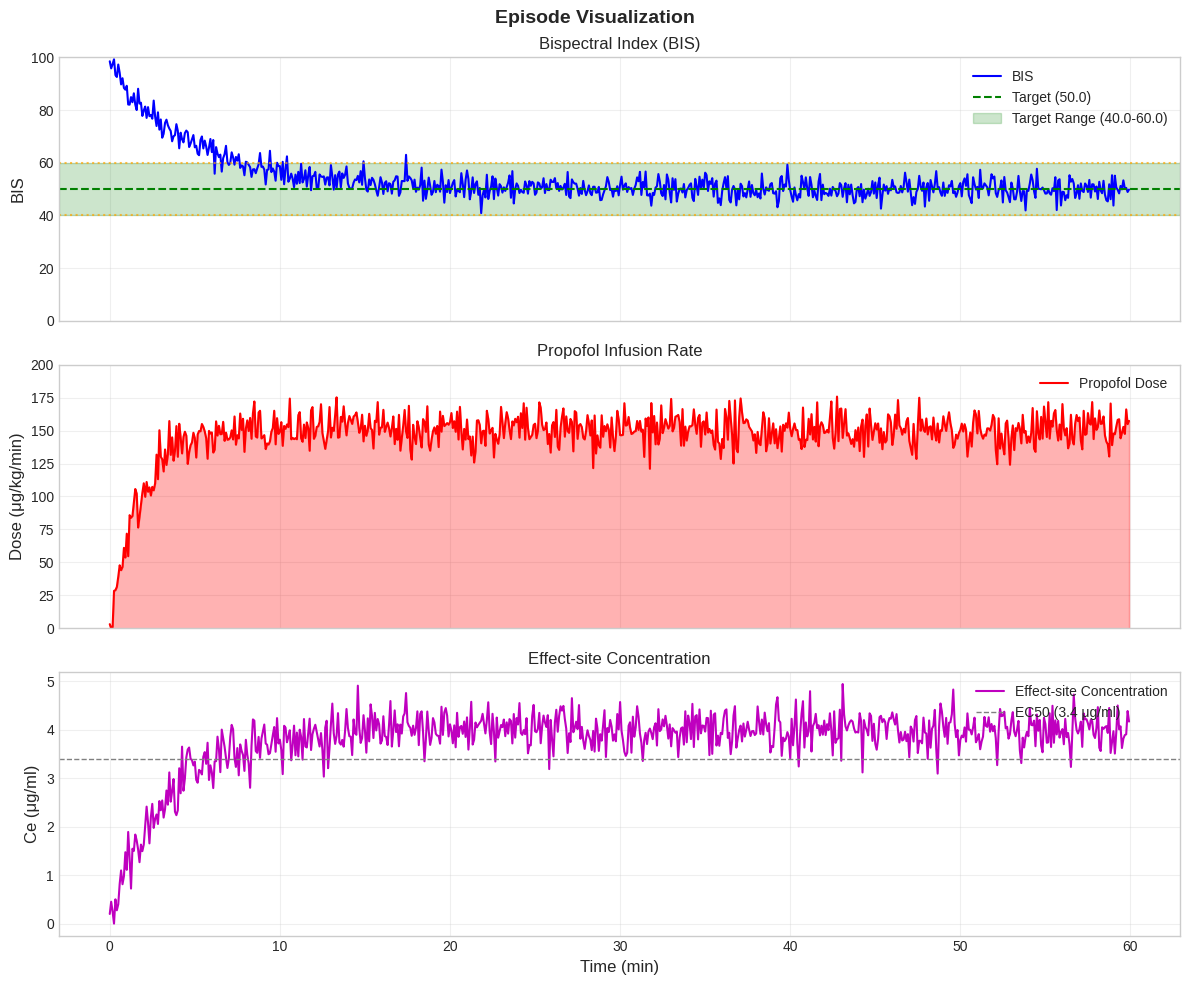
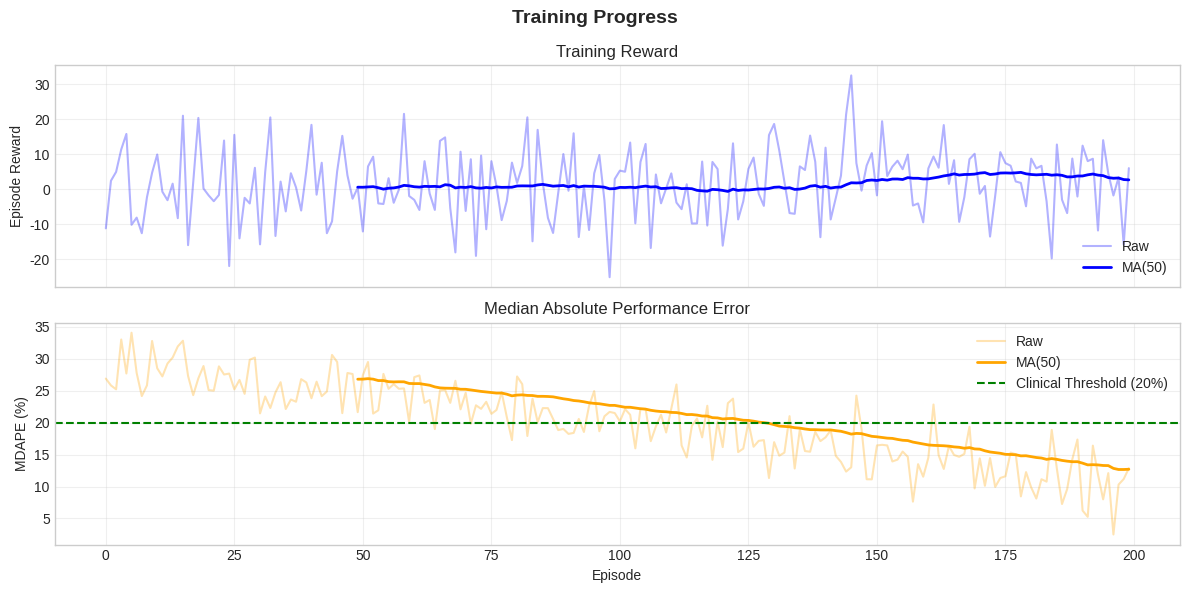
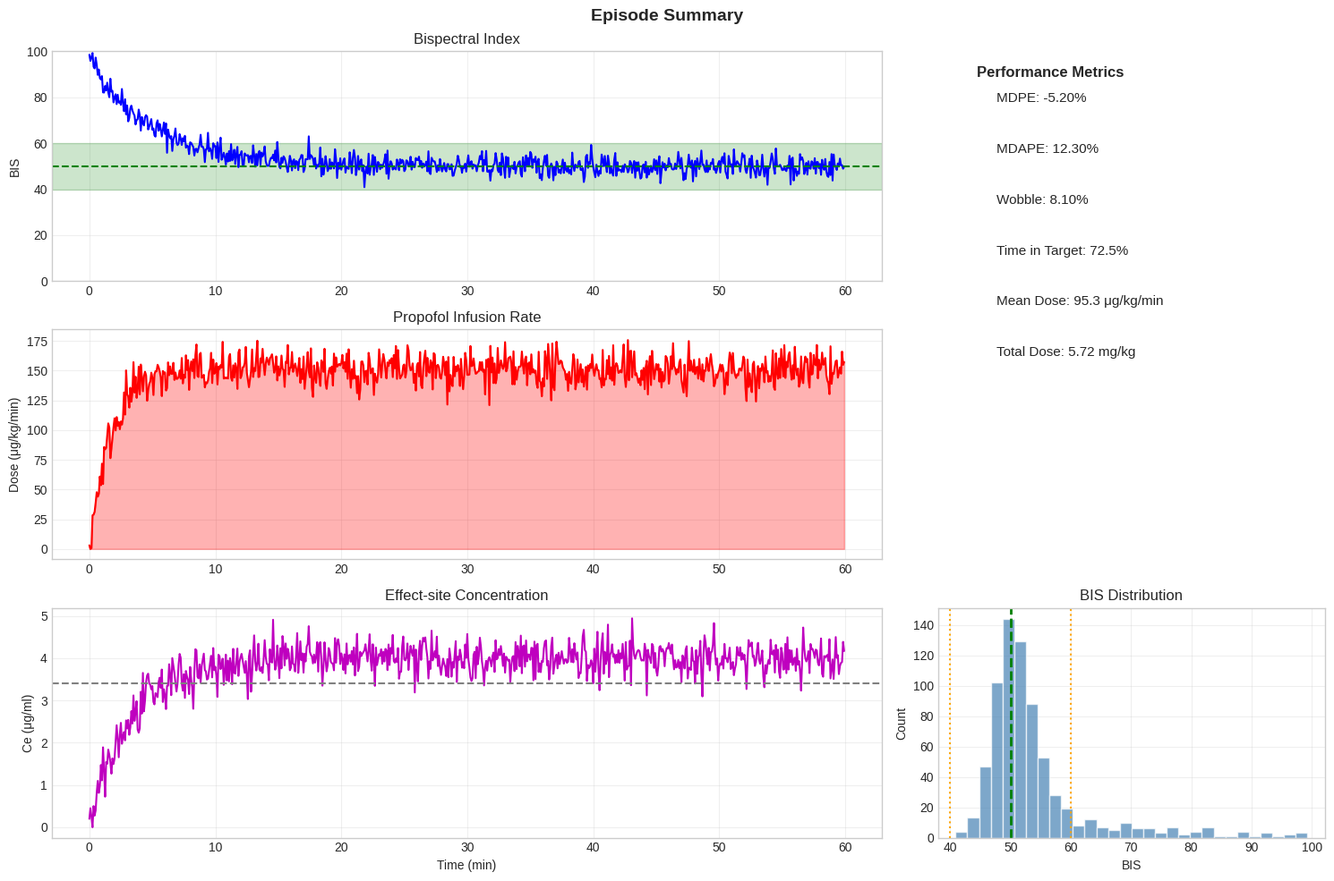

Here is the Python script that generated these plots, in order:
"""
Visualization Utilities for Propofol Infusion Control
======================================================

This module provides plotting functions for:
1. Episode visualization (BIS, dose, concentrations over time)
2. Training curves (rewards, losses, metrics)
3. Comparison plots (quantum vs classical, different patients)
4. Quantum circuit visualization
"""

import numpy as np
import matplotlib
matplotlib.use('Agg')
import matplotlib.pyplot as plt
import matplotlib.gridspec as gridspec
from typing import Dict, List, Optional, Tuple
from pathlib import Path

# Set style
plt.style.use('seaborn-v0_8-whitegrid')


def plot_episode(
    time: np.ndarray,
    bis: np.ndarray,
    dose: np.ndarray,
    ce: Optional[np.ndarray] = None,
    bis_target: float = 50.0,
    bis_range: Tuple[float, float] = (40.0, 60.0),
    title: str = "Episode Visualization",
    save_path: Optional[str] = None,
    show: bool = True
) -> plt.Figure:
    """
    Plot a complete episode with BIS, dose, and optionally Ce.
    
    Args:
        time: Time array in seconds
        bis: BIS values
        dose: Propofol infusion rate (μg/kg/min)
        ce: Effect-site concentration (optional)
        bis_target: Target BIS value
        bis_range: Safe BIS range (low, high)
        title: Plot title
        save_path: Path to save figure
        show: Whether to display the figure
    
    Returns:
        Matplotlib figure
    """
    # Convert time to minutes for display
    time_min = time / 60.0
    
    # Create figure
    if ce is not None:
        fig, axes = plt.subplots(3, 1, figsize=(12, 10), sharex=True)
    else:
        fig, axes = plt.subplots(2, 1, figsize=(12, 7), sharex=True)
    
    fig.suptitle(title, fontsize=14, fontweight='bold')
    
    # Plot BIS
    ax1 = axes[0]
    ax1.plot(time_min, bis, 'b-', linewidth=1.5, label='BIS')
    ax1.axhline(y=bis_target, color='g', linestyle='--', 
                linewidth=1.5, label=f'Target ({bis_target})')
    ax1.axhspan(bis_range[0], bis_range[1], alpha=0.2, color='green',
                label=f'Target Range ({bis_range[0]}-{bis_range[1]})')
    ax1.axhline(y=40, color='orange', linestyle=':', alpha=0.7)
    ax1.axhline(y=60, color='orange', linestyle=':', alpha=0.7)
    ax1.set_ylabel('BIS', fontsize=12)
    ax1.set_ylim(0, 100)
    ax1.legend(loc='upper right')
    ax1.set_title('Bispectral Index (BIS)')
    ax1.grid(True, alpha=0.3)
    
    # Plot Dose
    ax2 = axes[1]
    ax2.fill_between(time_min, 0, dose, alpha=0.3, color='red')
    ax2.plot(time_min, dose, 'r-', linewidth=1.5, label='Propofol Dose')
    ax2.set_ylabel('Dose (μg/kg/min)', fontsize=12)
    ax2.set_ylim(0, max(dose.max() * 1.1, 200))
    ax2.legend(loc='upper right')
    ax2.set_title('Propofol Infusion Rate')
    ax2.grid(True, alpha=0.3)
    
    # Plot Ce if provided
    if ce is not None:
        ax3 = axes[2]
        ax3.plot(time_min, ce, 'm-', linewidth=1.5, label='Effect-site Concentration')
        ax3.axhline(y=3.4, color='gray', linestyle='--', 
                    linewidth=1, label='EC50 (3.4 μg/ml)')
        ax3.set_ylabel('Ce (μg/ml)', fontsize=12)
        ax3.set_xlabel('Time (min)', fontsize=12)
        ax3.legend(loc='upper right')
        ax3.set_title('Effect-site Concentration')
        ax3.grid(True, alpha=0.3)
    else:
        ax2.set_xlabel('Time (min)', fontsize=12)
    
    plt.tight_layout()
    
    if save_path:
        plt.savefig(save_path, dpi=150, bbox_inches='tight')
    
    if show:
        plt.show()
    
    return fig


def plot_training_curves(
    rewards: List[float],
    mdape: Optional[List[float]] = None,
    time_in_target: Optional[List[float]] = None,
    actor_losses: Optional[List[float]] = None,
    critic_losses: Optional[List[float]] = None,
    window: int = 50,
    title: str = "Training Progress",
    save_path: Optional[str] = None,
    show: bool = True
) -> plt.Figure:
    """
    Plot training curves with moving averages.
    
    Args:
        rewards: Episode rewards
        mdape: MDAPE for each episode
        time_in_target: Time in target for each episode
        actor_losses: Actor loss values
        critic_losses: Critic loss values
        window: Window size for moving average
        title: Plot title
        save_path: Path to save figure
        show: Whether to display
    
    Returns:
        Matplotlib figure
    """
    n_plots = 1 + (mdape is not None) + (time_in_target is not None) + \
              (actor_losses is not None or critic_losses is not None)
    
    fig, axes = plt.subplots(n_plots, 1, figsize=(12, 3 * n_plots), sharex=True)
    if n_plots == 1:
        axes = [axes]
    
    fig.suptitle(title, fontsize=14, fontweight='bold')
    
    episodes = np.arange(len(rewards))
    ax_idx = 0
    
    def moving_average(values, w):
        if len(values) < w:
            return values
        return np.convolve(values, np.ones(w) / w, mode='valid')
    
    # Rewards
    ax = axes[ax_idx]
    ax.plot(episodes, rewards, alpha=0.3, color='blue', label='Raw')
    if len(rewards) >= window:
        ma = moving_average(rewards, window)
        ax.plot(episodes[window-1:], ma, color='blue', linewidth=2, 
                label=f'MA({window})')
    ax.set_ylabel('Episode Reward')
    ax.set_title('Training Reward')
    ax.legend(loc='lower right')
    ax.grid(True, alpha=0.3)
    ax_idx += 1
    
    # MDAPE
    if mdape is not None:
        ax = axes[ax_idx]
        ax.plot(episodes, mdape, alpha=0.3, color='orange', label='Raw')
        if len(mdape) >= window:
            ma = moving_average(mdape, window)
            ax.plot(episodes[window-1:], ma, color='orange', linewidth=2,
                    label=f'MA({window})')
        ax.axhline(y=20, color='green', linestyle='--', label='Clinical Threshold (20%)')
        ax.set_ylabel('MDAPE (%)')
        ax.set_title('Median Absolute Performance Error')
        ax.legend(loc='upper right')
        ax.grid(True, alpha=0.3)
        ax_idx += 1
    
    # Time in Target
    if time_in_target is not None:
        ax = axes[ax_idx]
        ax.plot(episodes, time_in_target, alpha=0.3, color='green', label='Raw')
        if len(time_in_target) >= window:
            ma = moving_average(time_in_target, window)
            ax.plot(episodes[window-1:], ma, color='green', linewidth=2,
                    label=f'MA({window})')
        ax.axhline(y=80, color='blue', linestyle='--', label='Target (80%)')
        ax.set_ylabel('Time in Target (%)')
        ax.set_title('Time in Target Range')
        ax.set_ylim(0, 100)
        ax.legend(loc='lower right')
        ax.grid(True, alpha=0.3)
        ax_idx += 1
    
    # Losses
    if actor_losses is not None or critic_losses is not None:
        ax = axes[ax_idx]
        if critic_losses is not None:
            ax.plot(critic_losses, alpha=0.5, color='red', label='Critic Loss')
        if actor_losses is not None:
            ax.plot(actor_losses, alpha=0.5, color='purple', label='Actor Loss')
        ax.set_ylabel('Loss')
        ax.set_title('Training Losses')
        ax.legend(loc='upper right')
        ax.grid(True, alpha=0.3)
        ax.set_yscale('log')
    
    axes[-1].set_xlabel('Episode')
    
    plt.tight_layout()
    
    if save_path:
        plt.savefig(save_path, dpi=150, bbox_inches='tight')
    
    if show:
        plt.show()
    
    return fig


def plot_comparison(
    results: Dict[str, Dict],
    metric: str = 'reward',
    title: str = "Method Comparison",
    save_path: Optional[str] = None,
    show: bool = True
) -> plt.Figure:
    """
    Compare multiple methods/experiments.
    
    Args:
        results: Dictionary mapping method name to results dict
        metric: Which metric to compare
        title: Plot title
        save_path: Path to save figure
        show: Whether to display
    
    Returns:
        Matplotlib figure
    """
    fig, ax = plt.subplots(figsize=(10, 6))
    
    colors = plt.cm.tab10(np.linspace(0, 1, len(results)))
    
    for idx, (name, data) in enumerate(results.items()):
        values = data.get(metric, [])
        if len(values) > 0:
            episodes = np.arange(len(values))
            ax.plot(episodes, values, color=colors[idx], alpha=0.3)
            
            # Moving average
            window = min(50, len(values) // 5)
            if window > 1:
                ma = np.convolve(values, np.ones(window) / window, mode='valid')
                ax.plot(episodes[window-1:], ma, color=colors[idx], 
                        linewidth=2, label=name)
            else:
                ax.plot(episodes, values, color=colors[idx],
                        linewidth=2, label=name)
    
    ax.set_xlabel('Episode')
    ax.set_ylabel(metric.replace('_', ' ').title())
    ax.set_title(title)
    ax.legend(loc='best')
    ax.grid(True, alpha=0.3)
    
    plt.tight_layout()
    
    if save_path:
        plt.savefig(save_path, dpi=150, bbox_inches='tight')
    
    if show:
        plt.show()
    
    return fig


def plot_patient_variability(
    patient_results: List[Dict],
    metric: str = 'mdape',
    title: str = "Patient Variability Analysis",
    save_path: Optional[str] = None,
    show: bool = True
) -> plt.Figure:
    """
    Plot performance across different patients.
    
    Args:
        patient_results: List of result dicts for each patient
        metric: Which metric to analyze
        title: Plot title
        save_path: Path to save figure
        show: Whether to display
    
    Returns:
        Matplotlib figure
    """
    fig, axes = plt.subplots(1, 2, figsize=(12, 5))
    
    values = [r.get(metric, 0) for r in patient_results]
    patient_ids = list(range(len(patient_results)))
    
    # Bar plot
    ax1 = axes[0]
    bars = ax1.bar(patient_ids, values, color='steelblue', alpha=0.7)
    ax1.axhline(y=np.mean(values), color='red', linestyle='--', 
                label=f'Mean: {np.mean(values):.2f}')
    ax1.set_xlabel('Patient ID')
    ax1.set_ylabel(metric.upper())
    ax1.set_title(f'{metric.upper()} by Patient')
    ax1.legend()
    ax1.grid(True, alpha=0.3, axis='y')
    
    # Box plot
    ax2 = axes[1]
    bp = ax2.boxplot(values, patch_artist=True)
    bp['boxes'][0].set_facecolor('steelblue')
    bp['boxes'][0].set_alpha(0.7)
    ax2.set_ylabel(metric.upper())
    ax2.set_title(f'{metric.upper()} Distribution')
    ax2.grid(True, alpha=0.3)
    
    # Add statistics annotation
    stats_text = f"Mean: {np.mean(values):.2f}\n" \
                 f"Std: {np.std(values):.2f}\n" \
                 f"Min: {np.min(values):.2f}\n" \
                 f"Max: {np.max(values):.2f}"
    ax2.text(1.15, np.median(values), stats_text, 
             transform=ax2.get_yaxis_transform(),
             fontsize=10, verticalalignment='center')
    
    fig.suptitle(title, fontsize=14, fontweight='bold')
    plt.tight_layout()
    
    if save_path:
        plt.savefig(save_path, dpi=150, bbox_inches='tight')
    
    if show:
        plt.show()
    
    return fig


def plot_reward_components(
    bis_errors: np.ndarray,
    dose_penalties: np.ndarray,
    safety_penalties: np.ndarray,
    total_rewards: np.ndarray,
    time: np.ndarray,
    title: str = "Reward Components",
    save_path: Optional[str] = None,
    show: bool = True
) -> plt.Figure:
    """
    Visualize reward components over an episode.
    
    Args:
        bis_errors: BIS error component
        dose_penalties: Dose penalty component
        safety_penalties: Safety penalty component
        total_rewards: Total reward
        time: Time array
        title: Plot title
        save_path: Path to save figure
        show: Whether to display
    
    Returns:
        Matplotlib figure
    """
    time_min = time / 60.0
    
    fig, axes = plt.subplots(2, 1, figsize=(12, 8), sharex=True)
    
    # Stacked area for components
    ax1 = axes[0]
    ax1.fill_between(time_min, 0, bis_errors, alpha=0.5, 
                      label='BIS Error', color='blue')
    ax1.fill_between(time_min, bis_errors, bis_errors + dose_penalties, 
                      alpha=0.5, label='Dose Penalty', color='orange')
    ax1.fill_between(time_min, bis_errors + dose_penalties,
                      bis_errors + dose_penalties + safety_penalties,
                      alpha=0.5, label='Safety Penalty', color='red')
    ax1.set_ylabel('Reward Component')
    ax1.set_title('Reward Component Breakdown')
    ax1.legend(loc='lower right')
    ax1.grid(True, alpha=0.3)
    
    # Total reward
    ax2 = axes[1]
    ax2.plot(time_min, total_rewards, 'g-', linewidth=1.5)
    ax2.fill_between(time_min, total_rewards, 0, alpha=0.3, color='green')
    ax2.set_xlabel('Time (min)')
    ax2.set_ylabel('Total Reward')
    ax2.set_title('Cumulative Reward')
    ax2.grid(True, alpha=0.3)
    
    fig.suptitle(title, fontsize=14, fontweight='bold')
    plt.tight_layout()
    
    if save_path:
        plt.savefig(save_path, dpi=150, bbox_inches='tight')
    
    if show:
        plt.show()
    
    return fig


def create_summary_figure(
    episode_data: Dict,
    metrics: Dict,
    title: str = "Episode Summary",
    save_path: Optional[str] = None,
    show: bool = True
) -> plt.Figure:
    """
    Create a comprehensive summary figure for an episode.
    
    Args:
        episode_data: Dict with 'time', 'bis', 'dose', 'ce' arrays
        metrics: Dict with performance metrics
        title: Figure title
        save_path: Path to save figure
        show: Whether to display
    
    Returns:
        Matplotlib figure
    """
    fig = plt.figure(figsize=(15, 10))
    gs = gridspec.GridSpec(3, 3, figure=fig)
    
    time_min = episode_data['time'] / 60.0
    bis = episode_data['bis']
    dose = episode_data['dose']
    ce = episode_data.get('ce')
    
    # Main BIS plot
    ax1 = fig.add_subplot(gs[0, :2])
    ax1.plot(time_min, bis, 'b-', linewidth=1.5)
    ax1.axhline(y=50, color='g', linestyle='--', linewidth=1.5)
    ax1.axhspan(40, 60, alpha=0.2, color='green')
    ax1.set_ylabel('BIS')
    ax1.set_title('Bispectral Index')
    ax1.set_ylim(0, 100)
    ax1.grid(True, alpha=0.3)
    
    # Dose plot
    ax2 = fig.add_subplot(gs[1, :2], sharex=ax1)
    ax2.fill_between(time_min, 0, dose, alpha=0.3, color='red')
    ax2.plot(time_min, dose, 'r-', linewidth=1.5)
    ax2.set_ylabel('Dose (μg/kg/min)')
    ax2.set_title('Propofol Infusion Rate')
    ax2.grid(True, alpha=0.3)
    
    # Ce plot (if available)
    if ce is not None:
        ax3 = fig.add_subplot(gs[2, :2], sharex=ax1)
        ax3.plot(time_min, ce, 'm-', linewidth=1.5)
        ax3.axhline(y=3.4, color='gray', linestyle='--')
        ax3.set_ylabel('Ce (μg/ml)')
        ax3.set_xlabel('Time (min)')
        ax3.set_title('Effect-site Concentration')
        ax3.grid(True, alpha=0.3)
    else:
        ax2.set_xlabel('Time (min)')
    
    # Metrics panel
    ax4 = fig.add_subplot(gs[:2, 2])
    ax4.axis('off')
    
    metrics_text = [
        f"MDPE: {metrics.get('mdpe', 0):+.2f}%",
        f"MDAPE: {metrics.get('mdape', 0):.2f}%",
        f"Wobble: {metrics.get('wobble', 0):.2f}%",
        f"Time in Target: {metrics.get('time_in_target', 0):.1f}%",
        f"Mean Dose: {metrics.get('mean_dose', 0):.1f} μg/kg/min",
        f"Total Dose: {metrics.get('total_dose', 0):.2f} mg/kg"
    ]
    
    text_y = 0.9
    ax4.text(0.1, text_y + 0.05, "Performance Metrics", fontsize=12, 
             fontweight='bold', transform=ax4.transAxes)
    for i, text in enumerate(metrics_text):
        ax4.text(0.15, text_y - i * 0.1, text, fontsize=11, 
                 transform=ax4.transAxes)
    
    # BIS distribution
    ax5 = fig.add_subplot(gs[2, 2])
    ax5.hist(bis, bins=30, color='steelblue', alpha=0.7, edgecolor='white')
    ax5.axvline(x=50, color='g', linestyle='--', linewidth=2)
    ax5.axvline(x=40, color='orange', linestyle=':', linewidth=1.5)
    ax5.axvline(x=60, color='orange', linestyle=':', linewidth=1.5)
    ax5.set_xlabel('BIS')
    ax5.set_ylabel('Count')
    ax5.set_title('BIS Distribution')
    ax5.grid(True, alpha=0.3)
    
    fig.suptitle(title, fontsize=14, fontweight='bold')
    plt.tight_layout()
    
    if save_path:
        plt.savefig(save_path, dpi=150, bbox_inches='tight')
    
    if show:
        plt.show()
    
    return fig


if __name__ == "__main__":
    # Test visualization functions
    print("Testing Visualization Utilities...")
    
    # Generate test data
    np.random.seed(42)
    n_steps = 720
    
    time = np.arange(n_steps) * 5.0
    bis = 97 - 47 * (1 - np.exp(-time / 300)) + np.random.randn(n_steps) * 3
    bis = np.clip(bis, 0, 100)
    dose = 150 * (1 - np.exp(-time / 100)) + np.random.randn(n_steps) * 10
    dose = np.clip(dose, 0, 200)
    ce = 4 * (1 - np.exp(-time / 200)) + np.random.randn(n_steps) * 0.3
    ce = np.clip(ce, 0, 10)
    
    # Test episode plot
    print("Creating episode plot...")
    plot_episode(time, bis, dose, ce, save_path=None, show=False)
    
    # Test training curves
    print("Creating training curves...")
    rewards = [np.random.randn() * 10 + i * 0.01 for i in range(200)]
    mdape = [30 - i * 0.1 + np.random.randn() * 3 for i in range(200)]
    plot_training_curves(rewards, mdape=mdape, save_path=None, show=False)
    
    # Test summary figure
    print("Creating summary figure...")
    episode_data = {'time': time, 'bis': bis, 'dose': dose, 'ce': ce}
    metrics = {
        'mdpe': -5.2,
        'mdape': 12.3,
        'wobble': 8.1,
        'time_in_target': 72.5,
        'mean_dose': 95.3,
        'total_dose': 5.72
    }
    create_summary_figure(episode_data, metrics, save_path=None, show=False)
    
    print("All visualization tests passed!")
